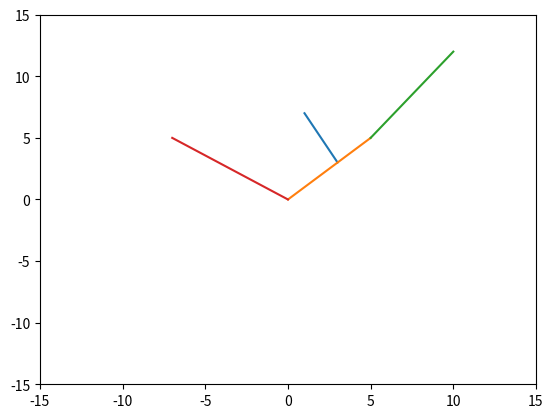

The matplotlib source for this figure:

# coding: utf-8

# In[30]:

import matplotlib.pyplot as plt
get_ipython().magic('matplotlib inline')


# In[81]:

def draw_some_vector(v,m):
    x= [v[0],m[0]]
    y= [v[1],m[1]]
    
    plt.axis([-15, 15, -15, 15])
    plt.plot(x,y)

def scaler_exp(a,b):
    return (a[0]*b[0]+a[1]*b[1])

def vektor_add(v,w):
    return [v[0]+w[0],v[1]+w[1]]

def vektor_subs(v,w):
    return [v[0]-w[0],v[1]-w[1]]

def vektor_skalerle_carpim(c,v):
    return [c*v[0],c*v[1]]

def vektor_distance(v,w):
    return ( ((w[0]-v[0])**2) + ((w[1]-v[1])**2) ) **.5


# In[82]:

v=[5,5]
w=[3,3]
k=[1,7]
draw_some_vector(k,w)
draw_some_vector([0,0],v)

print (vektor_skalerle_carpim(5,w))
print (scaler_exp(w,v))
print (vektor_add(w,v))
print (vektor_distance(v,w))

v=[5,5]
w=[10,12]
draw_some_vector(v,w)
draw_some_vector([0,0],[-7,5])


# In[ ]:



